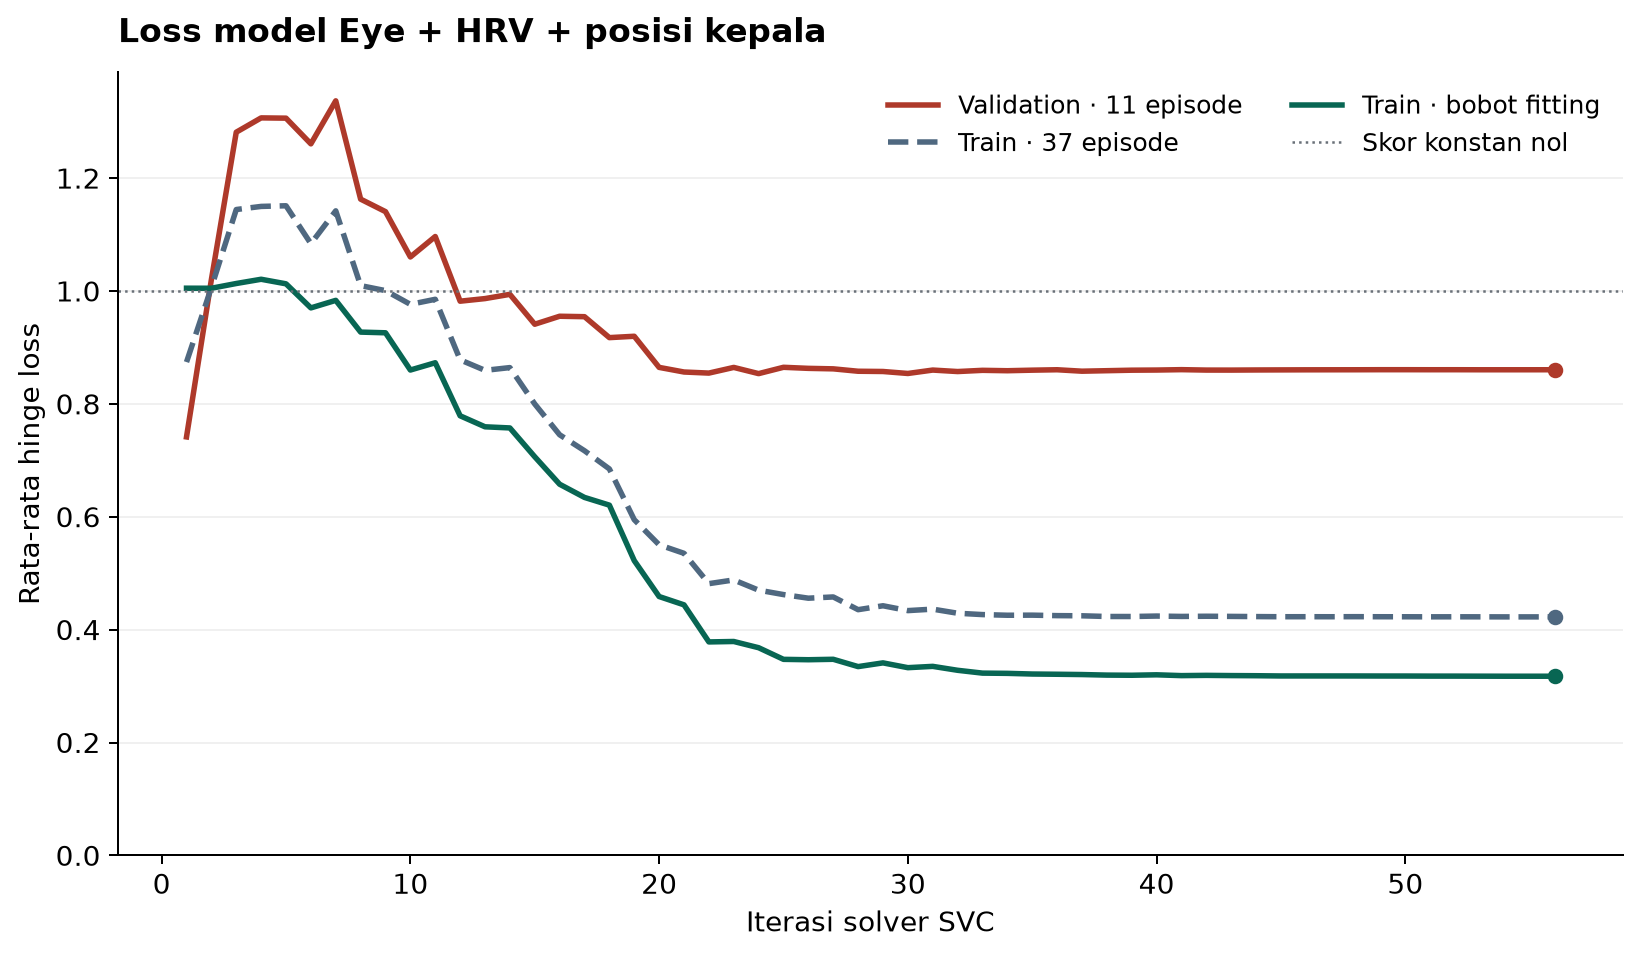

The data file committed next to this chart (first rows):
iterations, converged, train_weighted, train_episode, validation_episode
1, False, 1.005, 0.8741, 0.7415
2, False, 1.005, 1.006, 1.02
3, False, 1.013, 1.144, 1.281
4, False, 1.021, 1.15, 1.307
5, False, 1.013, 1.151, 1.306
6, False, 0.9701, 1.084, 1.261
7, False, 0.9835, 1.142, 1.337
8, False, 0.9272, 1.01, 1.163
9, False, 0.926, 1.001, 1.141
10, False, 0.86, 0.9764, 1.06
11, False, 0.8729, 0.9854, 1.097
12, False, 0.7789, 0.8781, 0.982
13, False, 0.7594, 0.8595, 0.9866
14, False, 0.7574, 0.8643, 0.9941
15, False, 0.7063, 0.7999, 0.9412
16, False, 0.6577, 0.7453, 0.9553
17, False, 0.6343, 0.717, 0.9545
18, False, 0.6206, 0.6848, 0.9174
19, False, 0.5223, 0.5948, 0.9199
20, False, 0.4587, 0.5504, 0.8647
21, False, 0.4439, 0.5353, 0.8565
22, False, 0.3782, 0.4815, 0.8546
23, False, 0.379, 0.4881, 0.8646
24, False, 0.368, 0.47, 0.8537
25, False, 0.3474, 0.4621, 0.8649
26, False, 0.3467, 0.4557, 0.863
27, False, 0.3475, 0.4579, 0.8621
28, False, 0.3345, 0.4354, 0.8579
29, False, 0.3411, 0.4423, 0.8574
30, False, 0.3326, 0.4337, 0.8539
31, False, 0.3349, 0.4363, 0.86
32, False, 0.328, 0.4291, 0.8573
33, False, 0.323, 0.4267, 0.8595
34, False, 0.3226, 0.4255, 0.8588
35, False, 0.3214, 0.4257, 0.8598
36, False, 0.321, 0.4248, 0.8605
37, False, 0.3204, 0.4246, 0.858
38, False, 0.3195, 0.4233, 0.8588
39, False, 0.3192, 0.4233, 0.8597
40, False, 0.32, 0.4241, 0.86
41, False, 0.3185, 0.4234, 0.8607
42, False, 0.319, 0.4237, 0.8599
43, False, 0.3186, 0.4235, 0.8599
44, False, 0.3184, 0.4232, 0.8601
45, False, 0.3179, 0.4229, 0.8603
46, False, 0.318, 0.4229, 0.8604
47, False, 0.3179, 0.4229, 0.8605
48, False, 0.3179, 0.423, 0.8605
49, False, 0.3178, 0.4229, 0.8606
50, False, 0.3178, 0.4228, 0.8606
51, False, 0.3177, 0.4227, 0.8606
52, False, 0.3177, 0.4228, 0.8606
53, False, 0.3176, 0.4227, 0.8605
54, False, 0.3175, 0.4226, 0.8605
55, False, 0.3175, 0.4226, 0.8605
56, True, 0.3175, 0.4226, 0.8605
